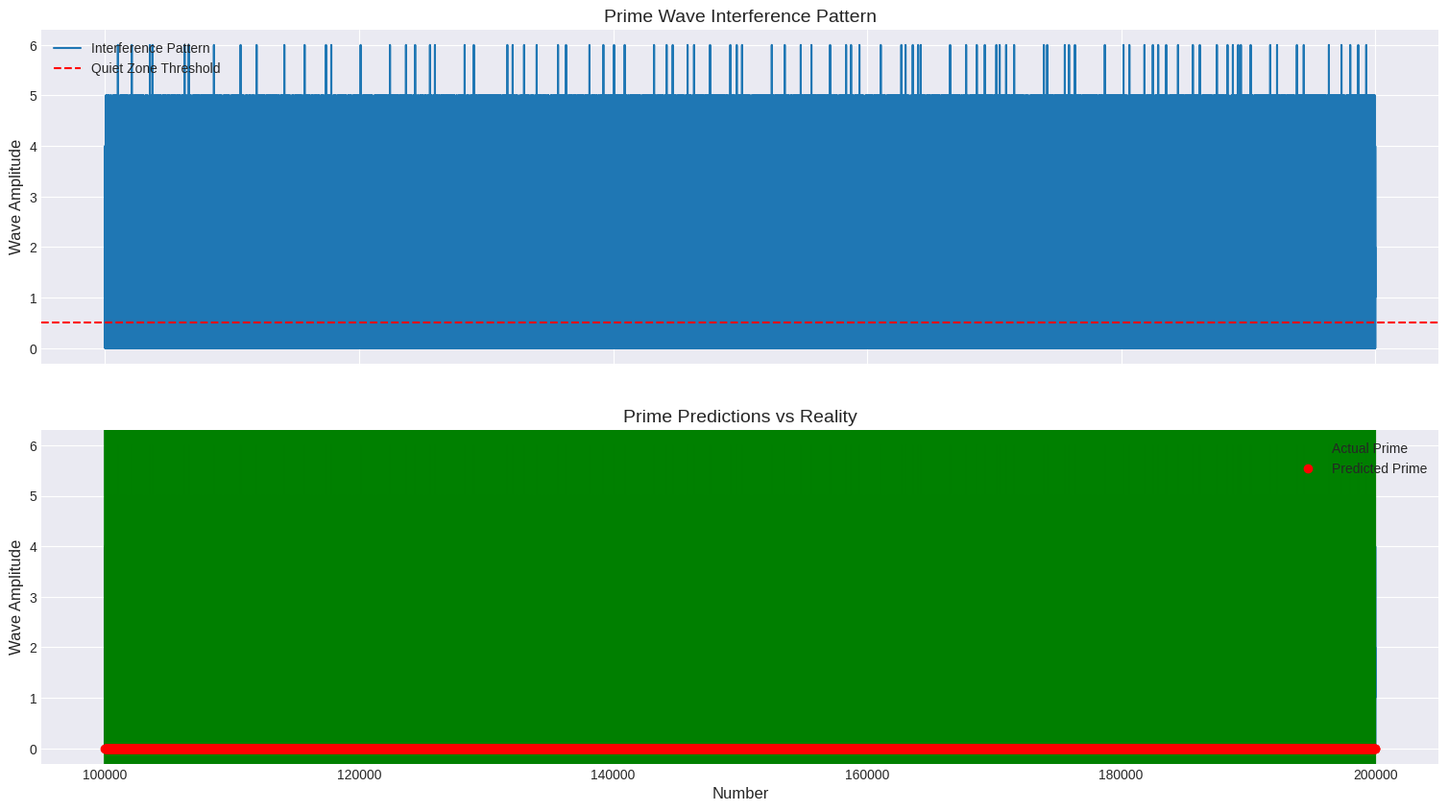

Python code for this plot:
# ----------------------------------------------------------------------------
# Prime research archive :: research/01-prime-wave-sieve/numbered-series/prime04_small_factor_count_wave_report.py
# Original location      :: learn/prime4.py   (last edited 2025-08-01)
# What this script does  :: Same as prime03 plus a printed comparison of predicted and actual primes.
# ----------------------------------------------------------------------------
import numpy as np
import matplotlib.pyplot as plt

# --- Core Logic: The Prime Factor Counter ---

# First, get a list of primes to use as potential factors
def get_primes_up_to(n):
    primes = np.ones(n + 1, dtype=bool)
    primes[0:2] = False
    for i in range(2, int(np.sqrt(n)) + 1):
        if primes[i]:
            primes[i*i::i] = False
    return np.where(primes)[0]

# Pre-calculate primes up to the sqrt of our max number
# This is an optimization so we don't recalculate them every time.
MAX_NUMBER = 200000
PRIMES_TO_TEST = get_primes_up_to(int(np.sqrt(MAX_NUMBER)) + 1)

def count_small_prime_factors(n):
    """Counts the number of unique prime factors of n that are <= sqrt(n)."""
    count = 0
    for p in PRIMES_TO_TEST:
        # Optimization: no need to check primes larger than sqrt(n)
        if p * p > n:
            break
        if n % p == 0:
            count += 1
    return count

# --- Data Generation ---
START_NUMBER = 100000
numbers = np.arange(START_NUMBER, MAX_NUMBER + 1)
amplitudes = [count_small_prime_factors(n) for n in numbers]

# --- Visualization ---
plt.style.use('seaborn-v0_8-darkgrid')
fig, (ax1, ax2) = plt.subplots(2, 1, figsize=(16, 9), sharex=True, sharey=True)
fig.tight_layout(pad=4.0)

# --- Top Plot: The Interference Pattern ---
ax1.plot(numbers, amplitudes, drawstyle='steps-post', label='Interference Pattern')
ax1.axhline(y=0.5, color='r', linestyle='--', label='Quiet Zone Threshold')
ax1.set_title('Prime Wave Interference Pattern', fontsize=14)
ax1.set_ylabel('Wave Amplitude', fontsize=12)
ax1.legend()

# --- Bottom Plot: Predictions vs Reality ---
ax2.plot(numbers, amplitudes, drawstyle='steps-post')

# Find actual primes in the range
all_primes_up_to_max = get_primes_up_to(MAX_NUMBER)
actual_primes_in_range = [p for p in all_primes_up_to_max if p >= START_NUMBER]

# Plot actual primes as green vertical lines
for p in actual_primes_in_range:
    ax2.axvline(x=p, color='g', linestyle='-', linewidth=1.5, alpha=0.8, label='Actual Prime' if p == actual_primes_in_range[0] else "")

# Identify and plot predicted primes (where amplitude is 0)
predicted_primes = numbers[np.array(amplitudes) == 0]
ax2.plot(predicted_primes, np.zeros_like(predicted_primes), 'ro', markersize=6, label='Predicted Prime')

# Print predicted primes and actual primes
print("Predicted Primes:", predicted_primes)
print("Actual Primes:", actual_primes_in_range)

# Print comparison result
predicted_set = set(predicted_primes)
actual_set = set(actual_primes_in_range)
intersection = predicted_set & actual_set
missed = actual_set - predicted_set
false_positives = predicted_set - actual_set
print(f"\nSummary:")
print(f"Total predicted primes: {len(predicted_primes)}")
print(f"Total actual primes: {len(actual_primes_in_range)}")
print(f"Correct predictions (intersection): {len(intersection)}")
print(f"Missed actual primes: {len(missed)}")
print(f"False positives: {len(false_positives)}")

ax2.set_title('Prime Predictions vs Reality', fontsize=14)
ax2.set_xlabel('Number', fontsize=12)
ax2.set_ylabel('Wave Amplitude', fontsize=12)
ax2.legend()

plt.show()
